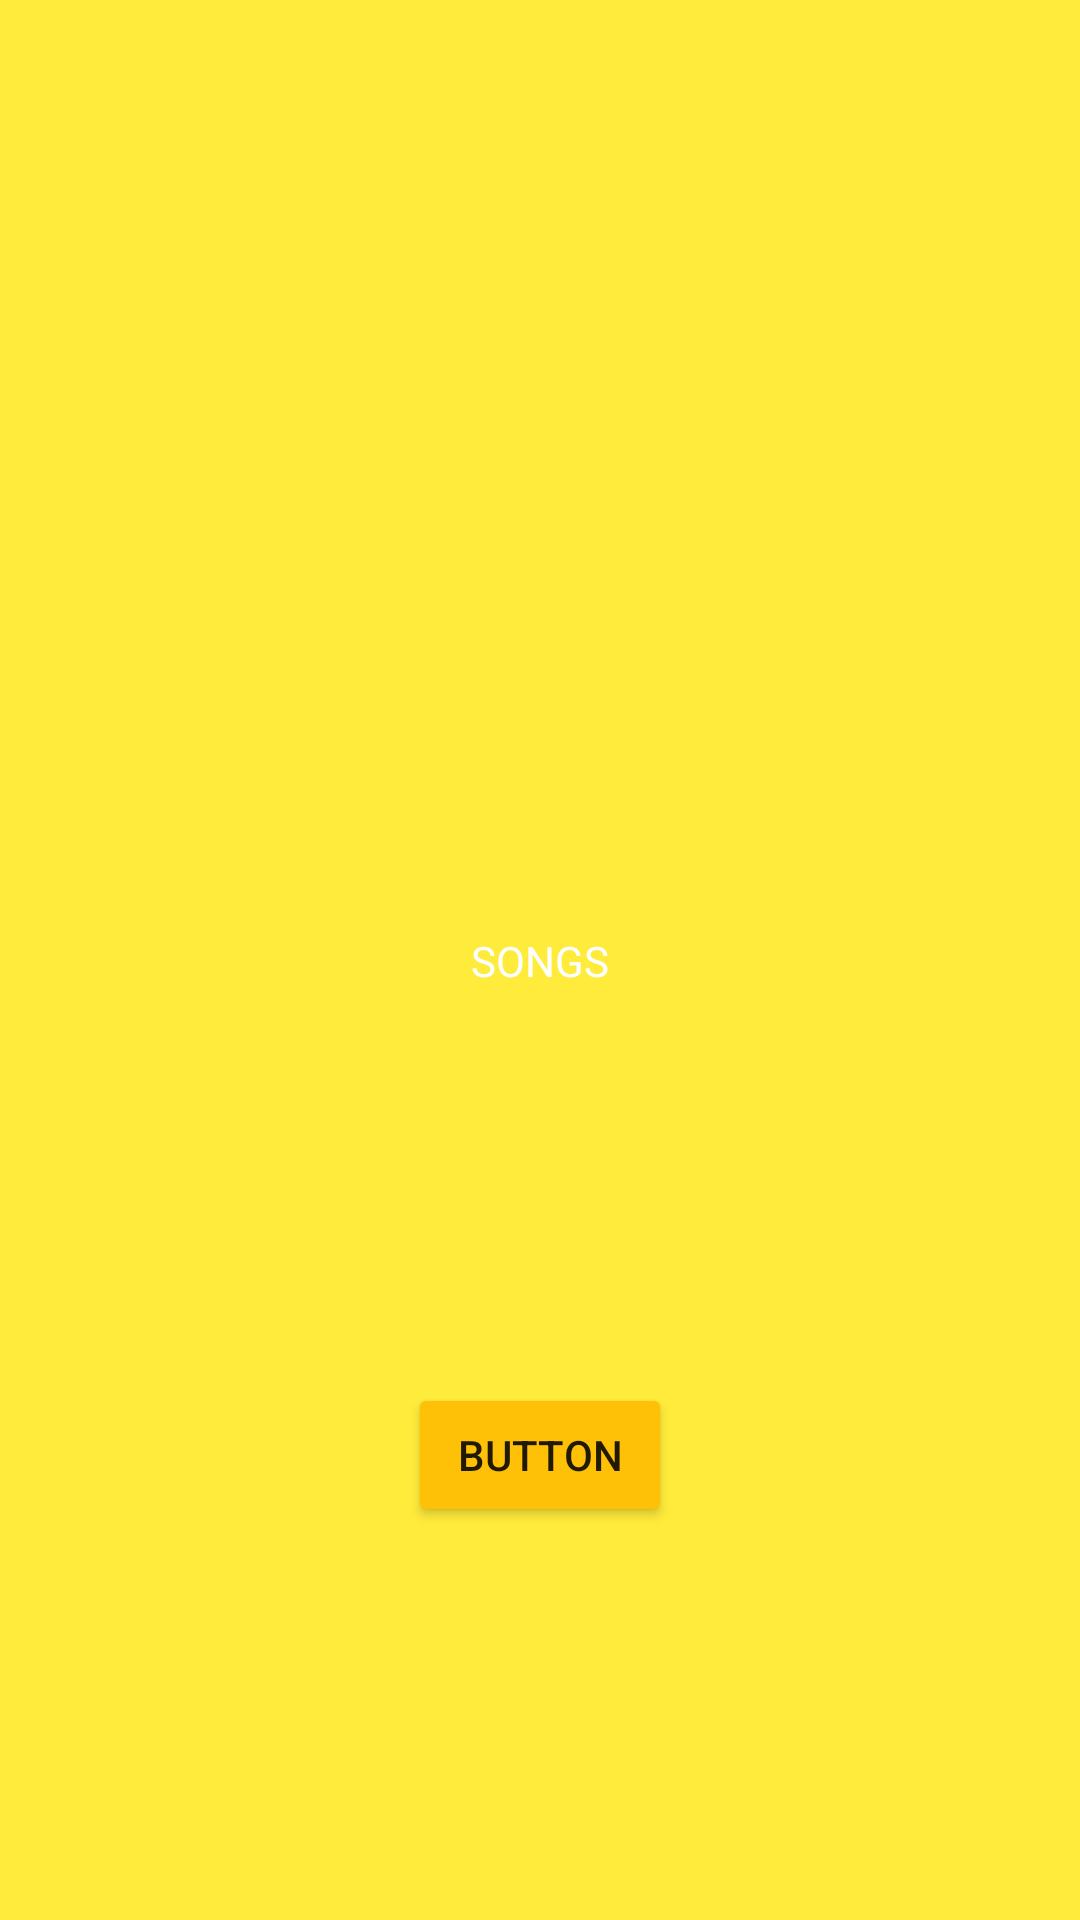

Produce the Android XML layout that renders to this screen, including the resource entries it uses.
<!-- AndroidManifest.xml: application theme Theme.LearningAndTesting -->
<!-- res/layout/activity_song_selection_test.xml -->
<?xml version="1.0" encoding="utf-8"?>
<androidx.constraintlayout.widget.ConstraintLayout xmlns:android="http://schemas.android.com/apk/res/android"
    xmlns:app="http://schemas.android.com/apk/res-auto"
    xmlns:tools="http://schemas.android.com/tools"
    android:layout_width="match_parent"
    android:layout_height="match_parent"
    android:background="#FFEB3B"
    android:backgroundTint="#FFEB3B"
    tools:context=".SongSelectionTest">

    <TextView
        android:id="@+id/textView2"
        android:layout_width="wrap_content"
        android:layout_height="wrap_content"
        android:text="SONGS"
        android:textColor="#FFFFFF"
        app:layout_constraintBottom_toBottomOf="parent"
        app:layout_constraintEnd_toEndOf="parent"
        app:layout_constraintStart_toStartOf="parent"
        app:layout_constraintTop_toTopOf="parent" />

    <Button
        android:id="@+id/button2"
        android:layout_width="wrap_content"
        android:layout_height="wrap_content"
        android:backgroundTint="#FFC107"
        android:onClick="onClick"
        android:text="Button"
        app:layout_constraintBottom_toBottomOf="parent"
        app:layout_constraintEnd_toEndOf="parent"
        app:layout_constraintStart_toStartOf="parent"
        app:layout_constraintTop_toBottomOf="@+id/textView2" />
</androidx.constraintlayout.widget.ConstraintLayout>
<!-- resources referenced by this layout -->
<resources>
  <style name="Theme.LearningAndTesting" parent="Theme.MaterialComponents.DayNight.DarkActionBar">
          
          <item name="colorPrimary">@color/purple_500</item>
          <item name="colorPrimaryVariant">@color/purple_700</item>
          <item name="colorOnPrimary">@color/white</item>
          
          <item name="colorSecondary">@color/teal_200</item>
          <item name="colorSecondaryVariant">@color/teal_700</item>
          <item name="colorOnSecondary">@color/black</item>
          
          <item name="android:statusBarColor" tools:targetApi="l">?attr/colorPrimaryVariant</item>
          
      </style>
  <!-- not gathered from this repository: default colours our renderer supplied (Android Studio template values) -->
  <color name="purple_500">#FF6200EE</color>
  <color name="purple_700">#FF3700B3</color>
  <color name="teal_200">#FF03DAC5</color>
  <color name="teal_700">#FF018786</color>
  <color name="black">#FF000000</color>
  <color name="white">#FFFFFFFF</color>
</resources>
